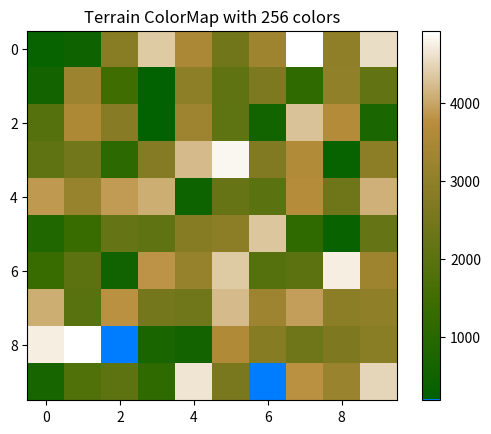
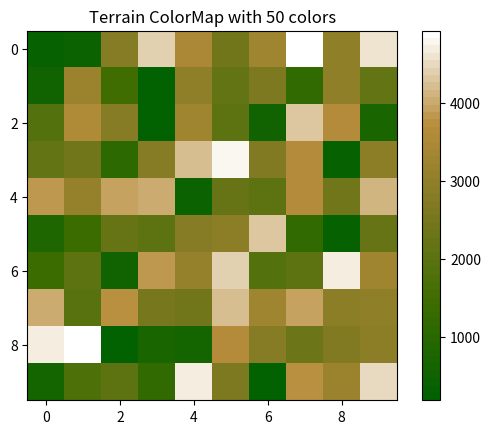

These figures' Python source, in order:
## Custom Terrain ColorMaps by Brian

import matplotlib.pyplot as plt
from matplotlib.colors import ListedColormap
import numpy as np

## Terrain Color Map created using http://colormap.org/

def terrain_cmap_256():
    """
    Custom terrain colormap with 256 distinct colors.
    """
    C = np.array([[0, 125, 255], 
                  [2, 97, 0],  # Alternativley [0, 0, 255], for blue at sealevel
                  [2, 97, 0],
                  [3, 97, 0],
                  [4, 97, 0],
                  [5, 97, 0],
                  [6, 98, 0],
                  [7, 98, 0],
                  [8, 98, 0],
                  [9, 98, 0],
                  [10, 98, 0],
                  [11, 98, 0],
                  [11, 99, 0],
                  [12, 99, 0],
                  [13, 99, 0],
                  [14, 99, 0],
                  [15, 99, 0],
                  [16, 99, 0],
                  [17, 100, 0],
                  [18, 100, 0],
                  [19, 100, 0],
                  [19, 100, 0],
                  [20, 100, 0],
                  [21, 101, 0],
                  [22, 101, 0],
                  [23, 101, 0],
                  [24, 101, 0],
                  [25, 101, 0],
                  [26, 102, 0],
                  [27, 102, 0],
                  [28, 102, 0],
                  [28, 102, 0],
                  [29, 102, 0],
                  [30, 102, 0],
                  [31, 103, 0],
                  [32, 103, 0],
                  [33, 103, 0],
                  [34, 103, 0],
                  [35, 103, 0],
                  [36, 104, 0],
                  [37, 104, 0],
                  [37, 104, 0],
                  [38, 104, 0],
                  [39, 104, 0],
                  [40, 104, 0],
                  [41, 105, 0],
                  [42, 105, 0],
                  [43, 105, 0],
                  [44, 105, 0],
                  [45, 105, 0],
                  [45, 106, 0],
                  [46, 106, 0],
                  [47, 106, 0],
                  [48, 106, 0],
                  [49, 106, 0],
                  [50, 106, 0],
                  [51, 107, 0],
                  [52, 107, 0],
                  [53, 107, 0],
                  [54, 107, 0],
                  [54, 107, 0],
                  [55, 108, 0],
                  [56, 108, 0],
                  [57, 108, 0],
                  [58, 108, 0],
                  [59, 108, 0],
                  [60, 108, 1],
                  [61, 109, 1],
                  [62, 109, 2],
                  [63, 109, 2],
                  [64, 109, 3],
                  [65, 109, 3],
                  [66, 110, 4],
                  [67, 110, 4],
                  [68, 110, 4],
                  [69, 110, 5],
                  [70, 110, 5],
                  [71, 110, 6],
                  [72, 111, 6],
                  [73, 111, 7],
                  [74, 111, 7],
                  [75, 111, 8],
                  [76, 111, 8],
                  [77, 112, 9],
                  [78, 112, 9],
                  [79, 112, 10],
                  [80, 112, 10],
                  [81, 112, 11],
                  [82, 112, 11],
                  [83, 113, 12],
                  [84, 113, 12],
                  [85, 113, 13],
                  [85, 113, 13],
                  [86, 113, 14],
                  [87, 114, 14],
                  [88, 114, 15],
                  [89, 114, 15],
                  [90, 114, 16],
                  [91, 114, 16],
                  [92, 114, 17],
                  [93, 115, 17],
                  [94, 115, 18],
                  [95, 115, 18],
                  [96, 115, 19],
                  [97, 115, 19],
                  [98, 115, 20],
                  [99, 116, 20],
                  [100, 116, 20],
                  [101, 116, 21],
                  [102, 116, 21],
                  [103, 116, 22],
                  [104, 117, 22],
                  [105, 117, 23],
                  [106, 117, 23],
                  [107, 117, 24],
                  [108, 117, 24],
                  [109, 118, 25],
                  [110, 118, 25],
                  [111, 118, 26],
                  [112, 118, 26],
                  [113, 118, 27],
                  [114, 118, 27],
                  [115, 119, 28],
                  [116, 119, 28],
                  [117, 119, 29],
                  [118, 119, 29],
                  [119, 119, 30],
                  [120, 120, 30],
                  [121, 120, 31],
                  [122, 120, 31],
                  [123, 120, 32],
                  [124, 121, 32],
                  [125, 121, 32],
                  [126, 121, 33],
                  [127, 122, 33],
                  [128, 122, 34],
                  [129, 122, 34],
                  [130, 123, 35],
                  [131, 123, 35],
                  [132, 123, 36],
                  [133, 124, 36],
                  [134, 124, 37],
                  [135, 124, 37],
                  [136, 125, 37],
                  [137, 125, 38],
                  [138, 125, 38],
                  [139, 126, 39],
                  [139, 126, 39],
                  [140, 126, 40],
                  [141, 126, 40],
                  [142, 127, 41],
                  [143, 127, 41],
                  [144, 127, 41],
                  [145, 128, 42],
                  [146, 128, 42],
                  [147, 128, 43],
                  [148, 129, 43],
                  [149, 129, 44],
                  [150, 129, 44],
                  [151, 130, 45],
                  [152, 130, 45],
                  [153, 130, 45],
                  [154, 131, 46],
                  [155, 131, 46],
                  [156, 131, 47],
                  [157, 132, 47],
                  [158, 132, 48],
                  [159, 132, 48],
                  [160, 133, 49],
                  [161, 133, 49],
                  [162, 133, 50],
                  [163, 134, 50],
                  [164, 134, 50],
                  [165, 134, 51],
                  [166, 135, 51],
                  [167, 135, 52],
                  [168, 135, 52],
                  [169, 136, 53],
                  [170, 136, 53],
                  [171, 136, 54],
                  [172, 137, 54],
                  [173, 137, 54],
                  [174, 137, 55],
                  [175, 138, 55],
                  [176, 138, 56],
                  [177, 138, 56],
                  [178, 139, 57],
                  [179, 139, 57],
                  [180, 139, 58],
                  [181, 140, 58],
                  [182, 140, 58],
                  [183, 140, 59],
                  [184, 141, 59],
                  [185, 142, 62],
                  [186, 144, 65],
                  [187, 146, 68],
                  [188, 147, 71],
                  [189, 149, 74],
                  [190, 151, 77],
                  [192, 153, 80],
                  [193, 155, 83],
                  [194, 156, 86],
                  [195, 158, 90],
                  [196, 160, 93],
                  [197, 162, 96],
                  [198, 164, 99],
                  [199, 165, 102],
                  [201, 167, 105],
                  [202, 169, 108],
                  [203, 171, 111],
                  [204, 173, 114],
                  [205, 174, 117],
                  [206, 176, 120],
                  [207, 178, 123],
                  [208, 180, 126],
                  [210, 182, 130],
                  [211, 184, 133],
                  [212, 185, 136],
                  [213, 187, 139],
                  [214, 189, 142],
                  [215, 191, 145],
                  [216, 193, 148],
                  [217, 194, 151],
                  [219, 196, 154],
                  [220, 198, 157],
                  [221, 200, 160],
                  [222, 202, 163],
                  [223, 203, 166],
                  [224, 205, 170],
                  [225, 207, 173],
                  [226, 209, 176],
                  [228, 211, 179],
                  [229, 212, 182],
                  [230, 214, 185],
                  [231, 216, 188],
                  [232, 218, 191],
                  [233, 220, 194],
                  [234, 221, 197],
                  [235, 223, 200],
                  [237, 225, 203],
                  [238, 227, 207],
                  [239, 229, 210],
                  [240, 230, 213],
                  [241, 232, 216],
                  [242, 234, 219],
                  [243, 236, 222],
                  [245, 238, 225],
                  [246, 240, 228],
                  [247, 241, 231],
                  [248, 243, 234],
                  [249, 245, 237],
                  [250, 247, 240],
                  [251, 249, 243],
                  [252, 250, 247],
                  [254, 252, 250],
                  [255, 254, 253],
                  [255, 255, 255]
                 ])

    cm = ListedColormap(C/255.)
    return cm

def terrain_cmap_50():
    """
     Custom terrain colormap with 50 distinct colors
    """
    C = np.array([[2, 97, 0],
                  [6, 98, 0],
                  [11, 98, 0],
                  [16, 99, 0],
                  [20, 100, 0],
                  [25, 101, 0],
                  [30, 102, 0],
                  [34, 103, 0],
                  [39, 104, 0],
                  [44, 105, 0],
                  [48, 106, 0],
                  [53, 107, 0],
                  [58, 108, 0],
                  [63, 109, 2],
                  [68, 110, 4],
                  [73, 111, 7],
                  [78, 112, 9],
                  [83, 113, 12],
                  [88, 114, 15],
                  [93, 115, 17],
                  [98, 116, 20],
                  [103, 116, 22],
                  [109, 117, 25],
                  [114, 118, 27],
                  [119, 119, 30],
                  [124, 121, 32],
                  [129, 122, 34],
                  [134, 124, 37],
                  [139, 126, 39],
                  [144, 127, 41],
                  [149, 129, 44],
                  [155, 131, 46],
                  [160, 133, 48],
                  [165, 134, 51],
                  [170, 136, 53],
                  [175, 138, 55],
                  [180, 139, 58],
                  [185, 143, 64],
                  [191, 152, 80],
                  [197, 162, 96],
                  [203, 171, 112],
                  [209, 181, 128],
                  [215, 190, 144],
                  [221, 199, 160],
                  [226, 209, 176],
                  [232, 218, 192],
                  [238, 228, 208],
                  [244, 237, 224],
                  [250, 246, 240],
                  [255, 255, 255]
                 ])

    cm = ListedColormap(C/255.)
    return cm

if __name__ == "__main__":

    #create some random terrain field
    rand_terrain = np.random.randint(100, 5001, (10, 10))

    plt.figure(1)
    plt.title('Terrain ColorMap with 256 colors')
    plt.imshow(rand_terrain, cmap=terrain_cmap_256())  # for example
    plt.colorbar()

    plt.figure(2)
    plt.title('Terrain ColorMap with 50 colors')
    plt.imshow(rand_terrain, cmap=terrain_cmap_50())  # for example
    plt.colorbar()

    plt.show()
